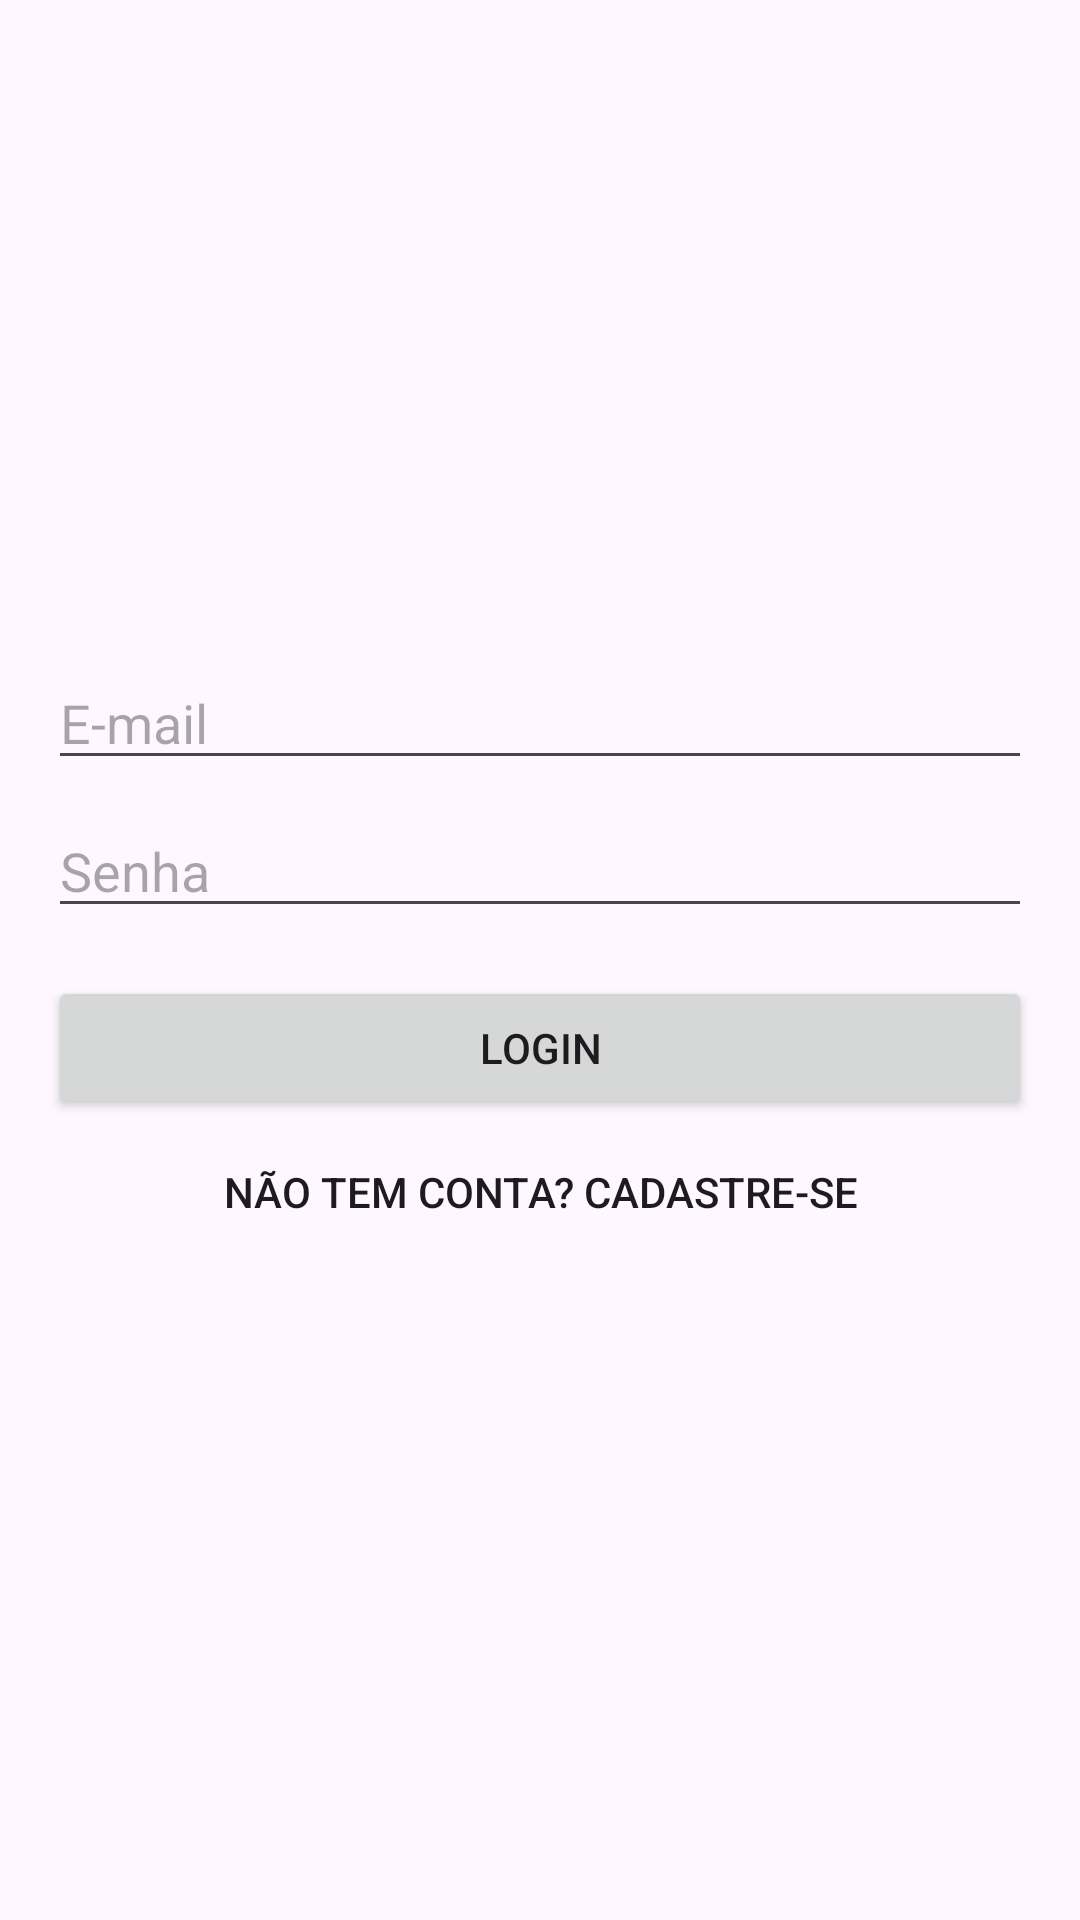

This screen was rendered from an Android layout file. Write that file and the resources it references.
<!-- AndroidManifest.xml: application theme Theme.Projeto2B -->
<!-- res/layout/activity_login.xml -->
<?xml version="1.0" encoding="utf-8"?>
<LinearLayout xmlns:android="http://schemas.android.com/apk/res/android"
    android:layout_width="match_parent"
    android:layout_height="match_parent"
    android:orientation="vertical"
    android:padding="16dp"
    android:gravity="center">

    <EditText
        android:id="@+id/etEmail"
        android:layout_width="match_parent"
        android:layout_height="wrap_content"
        android:hint="E-mail"
        android:inputType="textEmailAddress" />

    <EditText
        android:id="@+id/etSenha"
        android:layout_width="match_parent"
        android:layout_height="wrap_content"
        android:hint="Senha"
        android:inputType="textPassword"
        android:layout_marginTop="8dp" />

    <Button
        android:id="@+id/btnLogin"
        android:layout_width="match_parent"
        android:layout_height="wrap_content"
        android:text="Login"
        android:layout_marginTop="16dp" />

    <Button
        android:id="@+id/btnIrParaCadastro"
        android:layout_width="match_parent"
        android:layout_height="wrap_content"
        android:text="Não tem conta? Cadastre-se"
        style="?android:attr/borderlessButtonStyle" />

</LinearLayout>
<!-- resources referenced by this layout -->
<resources>
  <style name="Theme.Projeto2B" parent="Base.Theme.Projeto2B" />
  <style name="Base.Theme.Projeto2B" parent="Theme.Material3.DayNight.NoActionBar">
          
          
      </style>
</resources>
